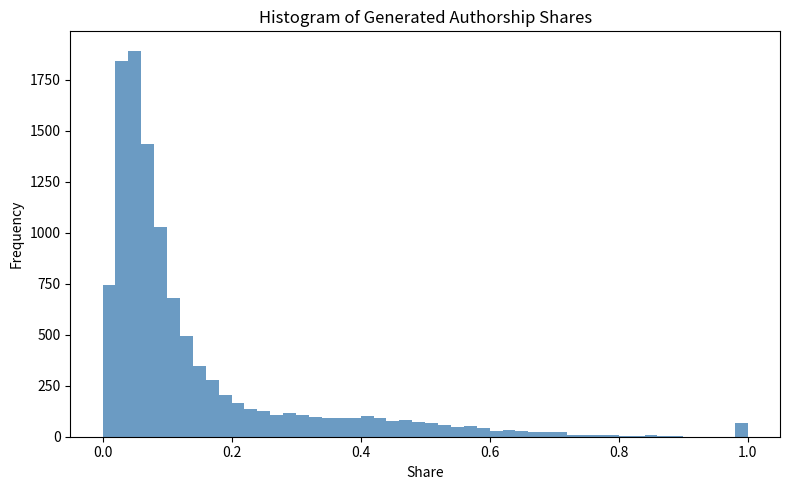

Recreate this plot in Python.
"""
Standalone Synthetic Authorship Share Generator
Empirically grounded priors + Dirichlet targets
"""

import json
import uuid
import numpy as np
import pandas as pd
import matplotlib.pyplot as plt
from collections import defaultdict
from typing import List, Dict

from pathlib import Path
OUT_DIR = Path("outputs")
OUT_DIR.mkdir(exist_ok=True)

np.random.seed(42)

# -------------------------------------------------
# 1. EMPIRICAL POSITION PRIORS (FROM TABLE)
# -------------------------------------------------

POSITION_PRIORS = {
    3: {"first": 0.42, "middle": 0.17, "last": 0.41},
    5: {"first": 0.34, "second": 0.12, "middle": 0.08, "fourth": 0.07, "last": 0.38},
}

def extrapolate_position_priors(n: int) -> Dict[str, float]:
    priors = {"first": 0.30, "last": 0.30}
    middle_share = 0.40 / max(1, n - 2)
    for i in range(1, n - 1):
        priors[f"middle_{i}"] = middle_share
    return priors


# -------------------------------------------------
# 2. ROLE MULTIPLIERS (COARSE CRediT BRIDGE)
# -------------------------------------------------

ROLE_POSITION_MULTIPLIERS = {
    "Conceptualization": {"first": 1.1, "middle": 0.9, "last": 1.3},
    "Writing":           {"first": 1.3, "middle": 1.0, "last": 0.8},
    "DataCuration":      {"first": 1.0, "middle": 1.2, "last": 0.7},
    "Supervision":       {"first": 0.7, "middle": 0.8, "last": 1.4},
}

ALL_ROLES = list(ROLE_POSITION_MULTIPLIERS.keys())


# -------------------------------------------------
# 3. HELPERS
# -------------------------------------------------

def author_positions(n: int) -> List[str]:
    if n == 1:
        return ["solo"]
    if n == 2:
        return ["first", "last"]
    if n == 3:
        return ["first", "middle", "last"]
    if n == 5:
        return ["first", "second", "middle", "fourth", "last"]
    return ["first"] + [f"middle_{i}" for i in range(1, n - 1)] + ["last"]


def assign_roles(n: int) -> List[List[str]]:
    roles = []
    for _ in range(n):
        k = np.random.choice([0, 1, 2], p=[0.25, 0.50, 0.25])
        roles.append(list(np.random.choice(ALL_ROLES, size=k, replace=False)))
    return roles


def base_position_score(n: int, pos: str) -> float:
    if n in POSITION_PRIORS:
        return POSITION_PRIORS[n].get(pos, POSITION_PRIORS[n].get("middle", 0.05))
    priors = extrapolate_position_priors(n)
    return priors.get(pos, priors["first"])


# -------------------------------------------------
# 4. CORE GENERATOR
# -------------------------------------------------

def generate_paper() -> Dict:
    n = int(np.random.choice(
        [1, 2, 3, 5, 10, 20],
        p=[0.05, 0.10, 0.20, 0.30, 0.20, 0.15]
    ))

    positions = author_positions(n)
    roles = assign_roles(n)

    scores = []
    role_labels = []

    for i, pos in enumerate(positions):
        pos_key = pos if pos in ["first", "last"] else "middle"
        s = base_position_score(n, pos_key)

        for r in roles[i]:
            s *= ROLE_POSITION_MULTIPLIERS[r][pos_key]
            role_labels.append(r)

        scores.append(s)

    scores = np.array(scores) ** 0.85  # diminishing returns

    alpha = scores * np.random.uniform(6, 15)
    shares = np.random.dirichlet(alpha)

    return {
        "paper_id": str(uuid.uuid4()),
        "num_authors": n,
        "positions": positions,
        "roles": roles,
        "raw_scores": scores.tolist(),
        "shares": shares.tolist(),
    }


# -------------------------------------------------
# 5. DATASET GENERATION
# -------------------------------------------------

def generate_dataset(N: int = 1200) -> pd.DataFrame:
    rows = [generate_paper() for _ in range(N)]
    df = pd.DataFrame(rows)
    return df


# -------------------------------------------------
# 6. DIAGNOSTICS
# -------------------------------------------------

def visualize_outputs(df: pd.DataFrame):
    import matplotlib.pyplot as plt
    from collections import defaultdict
    import numpy as np

    # Flatten all shares
    all_shares = np.concatenate(df["shares"].values)

    # -------------------------------
    # 1. Histogram of all shares
    # -------------------------------
    plt.figure(figsize=(8, 5))
    plt.hist(all_shares, bins=50, range=(0, 1), color="steelblue", alpha=0.85)
    plt.title("Global Histogram of Authorship Shares")
    plt.xlabel("Share value")
    plt.ylabel("Frequency")
    plt.grid(alpha=0.2)
    plt.tight_layout()
    plt.show()

    # -------------------------------
    # 2. Boxplot by role
    # -------------------------------
    role_shares = defaultdict(list)

    for _, row in df.iterrows():
        for roles, share in zip(row["roles"], row["shares"]):
            for r in roles:
                role_shares[r].append(share)

    labels = list(role_shares.keys())
    data = [role_shares[r] for r in labels]

    plt.figure(figsize=(9, 5))
    plt.boxplot(data, labels=labels, showfliers=False)
    plt.title("Authorship Share Distribution by Role")
    plt.ylabel("Share")
    plt.grid(alpha=0.2)
    plt.tight_layout()
    plt.show()

    # -------------------------------
    # 3. Mean share vs team size
    # -------------------------------
    team_means = defaultdict(list)

    for _, row in df.iterrows():
        team_means[row["num_authors"]].extend(row["shares"])

    sizes = sorted(team_means.keys())
    means = [np.mean(team_means[s]) for s in sizes]

    plt.figure(figsize=(7, 5))
    plt.plot(sizes, means, marker="o")
    plt.title("Mean Authorship Share vs Team Size")
    plt.xlabel("Number of Authors")
    plt.ylabel("Mean Share")
    plt.grid(alpha=0.3)
    plt.tight_layout()
    plt.show()

def run_diagnostics(df: pd.DataFrame):
    print("\n=== BASIC CHECKS ===")
    assert not df["shares"].isna().any(), "NaN found in shares column"

    all_shares = np.concatenate(df["shares"].values)

    print(f"Global share min: {all_shares.min():.4f}")
    print(f"Global share max: {all_shares.max():.4f}")
    print(f"Mean share: {all_shares.mean():.4f}")
    print(f"Variance: {all_shares.var():.4f}")

    role_shares = defaultdict(list)

    for _, row in df.iterrows():
        for roles, share in zip(row["roles"], row["shares"]):
            for r in roles:
                role_shares[r].append(share)

    print("\n=== MEAN SHARE PER ROLE ===")
    for r, vals in role_shares.items():
        print(f"{r:20s} mean={np.mean(vals):.4f} var={np.var(vals):.4f}")

    # Histogram
    plt.figure(figsize=(8, 5))
    plt.hist(all_shares, bins=50, range=(0, 1), color="steelblue", alpha=0.8)
    plt.title("Histogram of Generated Authorship Shares")
    plt.xlabel("Share")
    plt.ylabel("Frequency")
    plt.tight_layout()
    plt.savefig(OUT_DIR / "share_histogram.png")
    plt.close()

    print("Saved histogram to:", (OUT_DIR / "share_histogram.png").resolve())


# -------------------------------------------------
# 7. MAIN
# -------------------------------------------------

if __name__ == "__main__":
    df = generate_dataset(N=1500)

    # Save outputs
    df_out = df.copy()
    for col in ["positions", "roles", "raw_scores", "shares"]:
        df_out[col] = df_out[col].apply(json.dumps)

    df_out.to_csv("synthetic_authorship_data.csv", index=False)
    df_out.to_json("synthetic_authorship_data.json", orient="records", indent=2)

    run_diagnostics(df)
    
# -------------------------------------------------
# 8. PRINT SAMPLE ROWS  ✅ ADD HERE
# -------------------------------------------------

for _, row in df.iterrows():
    print(json.dumps(row.to_dict(), indent=2))
